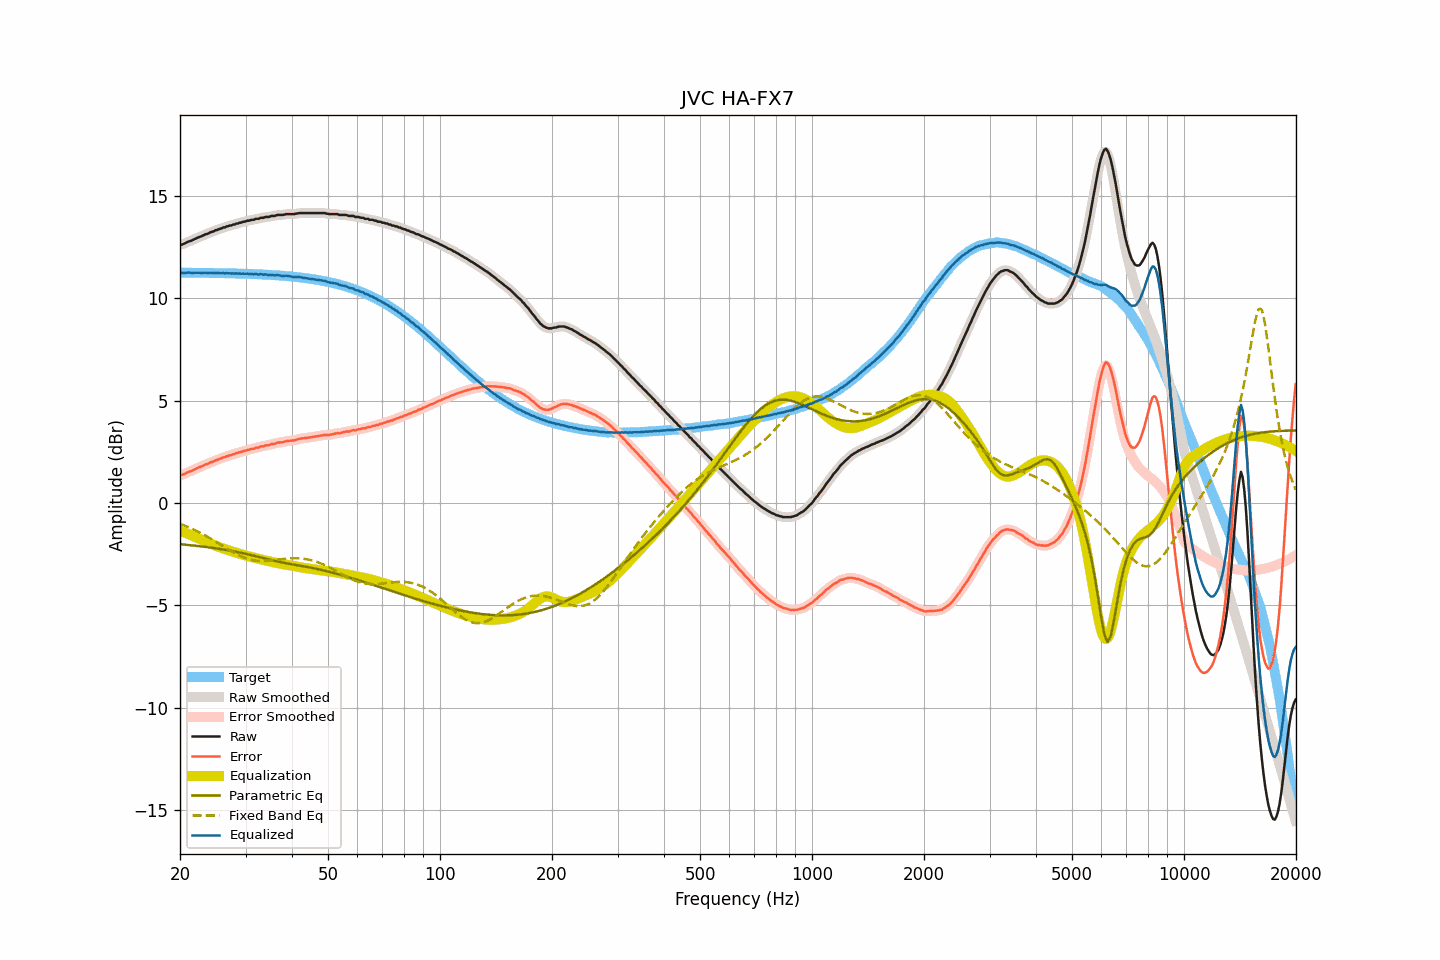

The data file committed next to this chart (first rows):
frequency, raw, smoothed, error, error_smoothed, equalization, parametric_eq, fixed_band_eq, equalized_raw, equalized_smoothed, target
20.00, 12.62, 12.62, 1.37, 1.36, -1.35, -2.01, -1.02, 11.27, 11.27, 11.25
20.20, 12.62, 12.63, 1.37, 1.38, -1.38, -2.02, -1.05, 11.24, 11.25, 11.25
20.40, 12.65, 12.66, 1.40, 1.40, -1.41, -2.03, -1.08, 11.24, 11.25, 11.25
20.61, 12.68, 12.68, 1.43, 1.43, -1.44, -2.03, -1.11, 11.24, 11.24, 11.25
20.81, 12.72, 12.72, 1.47, 1.47, -1.47, -2.04, -1.14, 11.25, 11.25, 11.25
21.02, 12.76, 12.76, 1.51, 1.51, -1.51, -2.05, -1.17, 11.26, 11.25, 11.25
21.23, 12.79, 12.79, 1.54, 1.54, -1.54, -2.06, -1.21, 11.25, 11.25, 11.25
21.44, 12.81, 12.82, 1.56, 1.57, -1.57, -2.06, -1.24, 11.24, 11.25, 11.25
21.66, 12.85, 12.85, 1.60, 1.61, -1.61, -2.07, -1.28, 11.24, 11.25, 11.25
21.87, 12.89, 12.89, 1.65, 1.64, -1.64, -2.08, -1.31, 11.25, 11.25, 11.25
22.09, 12.93, 12.93, 1.69, 1.68, -1.68, -2.09, -1.35, 11.25, 11.25, 11.25
22.31, 12.96, 12.96, 1.72, 1.72, -1.71, -2.10, -1.39, 11.25, 11.25, 11.25
22.54, 12.99, 12.99, 1.75, 1.75, -1.75, -2.11, -1.43, 11.24, 11.25, 11.25
22.76, 13.02, 13.02, 1.78, 1.78, -1.78, -2.12, -1.47, 11.24, 11.24, 11.24
22.99, 13.05, 13.06, 1.81, 1.82, -1.82, -2.13, -1.51, 11.24, 11.24, 11.24
23.22, 13.09, 13.09, 1.85, 1.85, -1.85, -2.14, -1.55, 11.24, 11.24, 11.24
23.45, 13.13, 13.12, 1.89, 1.88, -1.88, -2.15, -1.60, 11.25, 11.24, 11.24
23.69, 13.14, 13.16, 1.90, 1.92, -1.91, -2.16, -1.64, 11.23, 11.24, 11.24
23.92, 13.18, 13.19, 1.94, 1.95, -1.95, -2.17, -1.68, 11.24, 11.24, 11.24
24.16, 13.23, 13.22, 2.00, 1.98, -1.98, -2.18, -1.73, 11.25, 11.23, 11.24
24.40, 13.24, 13.25, 2.01, 2.02, -2.01, -2.19, -1.78, 11.23, 11.24, 11.24
24.65, 13.27, 13.28, 2.04, 2.05, -2.04, -2.20, -1.82, 11.23, 11.24, 11.24
24.89, 13.32, 13.31, 2.09, 2.08, -2.08, -2.21, -1.87, 11.25, 11.23, 11.23
25.14, 13.33, 13.34, 2.10, 2.11, -2.11, -2.22, -1.92, 11.23, 11.23, 11.23
25.39, 13.37, 13.37, 2.14, 2.14, -2.14, -2.23, -1.97, 11.24, 11.23, 11.23
25.65, 13.39, 13.40, 2.16, 2.17, -2.17, -2.24, -2.02, 11.23, 11.23, 11.23
25.91, 13.42, 13.42, 2.19, 2.20, -2.20, -2.26, -2.07, 11.23, 11.23, 11.23
26.16, 13.46, 13.45, 2.24, 2.22, -2.22, -2.27, -2.12, 11.24, 11.23, 11.23
26.43, 13.46, 13.48, 2.24, 2.25, -2.25, -2.28, -2.17, 11.21, 11.23, 11.23
26.69, 13.51, 13.50, 2.29, 2.28, -2.28, -2.30, -2.21, 11.23, 11.23, 11.22
26.96, 13.52, 13.52, 2.30, 2.30, -2.30, -2.31, -2.26, 11.22, 11.22, 11.22
27.23, 13.55, 13.55, 2.33, 2.33, -2.33, -2.32, -2.31, 11.22, 11.22, 11.22
27.50, 13.56, 13.57, 2.34, 2.35, -2.35, -2.34, -2.36, 11.21, 11.21, 11.22
27.77, 13.60, 13.59, 2.39, 2.38, -2.38, -2.35, -2.40, 11.22, 11.22, 11.22
28.05, 13.60, 13.61, 2.39, 2.40, -2.40, -2.37, -2.45, 11.20, 11.21, 11.21
28.33, 13.65, 13.64, 2.44, 2.43, -2.43, -2.38, -2.49, 11.23, 11.21, 11.21
28.62, 13.65, 13.66, 2.44, 2.45, -2.45, -2.40, -2.53, 11.20, 11.21, 11.21
28.90, 13.69, 13.69, 2.49, 2.48, -2.48, -2.41, -2.57, 11.22, 11.21, 11.21
29.19, 13.69, 13.70, 2.49, 2.50, -2.50, -2.43, -2.60, 11.19, 11.20, 11.21
29.48, 13.73, 13.72, 2.53, 2.52, -2.52, -2.45, -2.64, 11.21, 11.20, 11.20
29.78, 13.74, 13.75, 2.54, 2.55, -2.55, -2.47, -2.67, 11.20, 11.20, 11.20
30.08, 13.76, 13.77, 2.56, 2.57, -2.57, -2.48, -2.70, 11.20, 11.20, 11.20
30.38, 13.79, 13.78, 2.60, 2.59, -2.59, -2.50, -2.73, 11.21, 11.20, 11.19
30.68, 13.79, 13.80, 2.60, 2.61, -2.61, -2.52, -2.75, 11.19, 11.20, 11.19
30.99, 13.82, 13.81, 2.63, 2.63, -2.63, -2.54, -2.77, 11.19, 11.19, 11.19
31.30, 13.83, 13.83, 2.65, 2.64, -2.65, -2.56, -2.79, 11.19, 11.18, 11.19
31.61, 13.83, 13.85, 2.65, 2.67, -2.67, -2.58, -2.80, 11.17, 11.18, 11.18
31.93, 13.88, 13.86, 2.70, 2.68, -2.69, -2.59, -2.81, 11.19, 11.17, 11.18
32.24, 13.88, 13.88, 2.71, 2.71, -2.71, -2.61, -2.82, 11.18, 11.18, 11.18
32.57, 13.88, 13.90, 2.71, 2.73, -2.73, -2.63, -2.83, 11.16, 11.18, 11.17
32.89, 13.93, 13.91, 2.76, 2.74, -2.75, -2.65, -2.83, 11.19, 11.17, 11.17
33.22, 13.93, 13.93, 2.77, 2.77, -2.77, -2.67, -2.84, 11.17, 11.17, 11.17
33.55, 13.93, 13.95, 2.77, 2.79, -2.78, -2.69, -2.83, 11.15, 11.17, 11.16
33.89, 13.97, 13.96, 2.82, 2.80, -2.80, -2.71, -2.83, 11.17, 11.16, 11.16
34.23, 13.97, 13.97, 2.82, 2.82, -2.82, -2.73, -2.83, 11.15, 11.15, 11.15
34.57, 13.97, 13.98, 2.82, 2.84, -2.84, -2.75, -2.82, 11.14, 11.15, 11.15
34.92, 13.99, 14.00, 2.85, 2.85, -2.86, -2.77, -2.81, 11.14, 11.14, 11.14
35.27, 14.02, 14.01, 2.88, 2.87, -2.87, -2.79, -2.81, 11.15, 11.13, 11.14
35.62, 14.02, 14.02, 2.89, 2.89, -2.89, -2.81, -2.80, 11.13, 11.13, 11.13
35.97, 14.02, 14.04, 2.89, 2.91, -2.91, -2.83, -2.79, 11.12, 11.13, 11.13
... 635 more rows
